Run: headless pygame with SDL's dummy video driver; simulated clock (each Clock.tick advances the game by its frame time, no real sleeping); random seed 0; keys injected as events and as key.get_pressed() state; no mouse input.
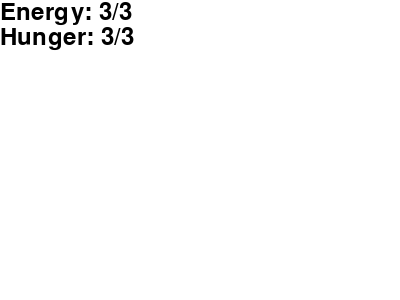
Frame 1 of 4 · flips 1–60 · no input
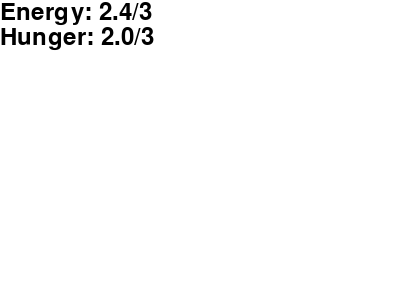
Frame 2 of 4 · flips 61–180 · tapped SPACE, RETURN · held RIGHT (→), D
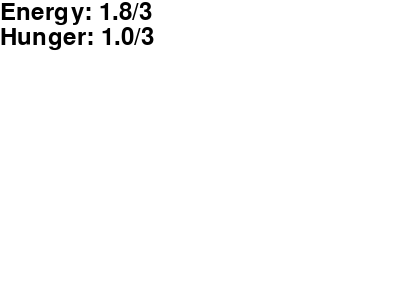
Frame 3 of 4 · flips 181–300 · held DOWN (↓), S
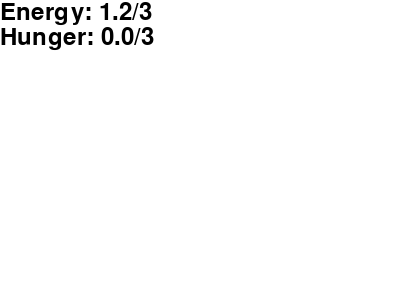
Frame 4 of 4 · flips 301–420 · held LEFT (←), A, UP (↑), W

The pygame program that drew these frames:

import pygame
import sys

class Nico():
    def __init__(self, energy, hunger, hygiene, social, isAsleep):
        self.energy = energy
        self.hunger = hunger
        self.hygiene = hygiene
        self.social = social
        self.isAsleep = isAsleep
    
    def getTired(self):
        coef = 2 if self.isAsleep else -1
        self.energy += coef * 0.1

    def getHungry(self):
        # if asleep, decreasing of needs slows down
        coef = 0.5 if self.isAsleep else 1
        self.hunger -= coef * 0.1

    def live(self,):
        # maximum of each need is 3
        # respective thresholds are 0, 1, 2. 0 being the lowest, 2 being the highest.

        # get tired
        if self.energy > 0: self.energy -= 0.3
        # get hungry
        if self.hunger > 0: self.hunger -= 0.5
        # get dirty (coming feature)
        # want to play (coming feature)

    def feelEmotion(self, energy, hunger, hygiene, social):
        # if hunger or energy =< 1, get angry
        if energy or hunger <= 1:
            emotion = 'angry'
        # if social or hygiene =<1 , get sad
        elif hygiene or social <= 1:
            emotion = 'sad'
        # get happy if all needs are met ^_^
        elif energy and hunger and hygiene and social >=2:
            emotion = 'happy'
        else:
            emotion = 'neutral'
        return emotion
    
    def feed(self, hunger, emotion, food):
        # check emotion (if sad, will not eat)
        # check hunger (if hunger >= 3, will not eat)
        if emotion == 'sad' or hunger >= 3:
            print("Nico doesn't want to eat right now.")
        # eat food (add hunger to the bar punctually)
        else:
            hunger += food
            print("Nico enjoyed his little snack !")

    def sleep(self, energy):
        # sleep (add energy to the bar over time)
        print("Nico fell asleep.")
        self.isAsleep = True

    def clean(self, hygiene, emotion):
        # check emotion (if angry, will not clean)
        if emotion == 'angry' or hygiene >= 3:
            print("Nico doesn't want to take a bath right now.")
        # clean (add hygiene to the bar punctually)
        else:
            hygiene += 3
            print("Nico is all-clean now !")

    def play(self, social, emotion):
        # check emotion (if angry, will not play)
        if emotion == 'angry':
            print("Nico doesn't feel like playing right now.")
        # play (add social to the bar punctually)
        else:
            social += 1
            print("Nico and you played together.")

def main():
    pygame.init()

    nico = Nico(3,3,3,3,False)

    clock = pygame.time.Clock()
    fps = 60
    time_elapsed = 0
    # decrementation interval in ms
    # decrement_interval = 500

    # window creation
    screen = pygame.display.set_mode((400, 300))
    pygame.display.set_caption("Nico's behaviour testing")

    # main loop
    while True:
        for event in pygame.event.get():
            if event.type == pygame.QUIT:
                pygame.quit()
                sys.exit()

        # update time
        dt = clock.tick(fps)
        time_elapsed += dt

        if time_elapsed >= 1000:
            nico.live()
            time_elapsed = 0

        # Affichage du résultat
        screen.fill((255, 255, 255))  # Fond blanc
        font = pygame.font.Font(None, 36)
        text_energy = font.render(f"Energy: {round(nico.energy, 2)}/3", True, (0, 0, 0))
        text_hunger = font.render(f"Hunger: {round(nico.hunger, 2)}/3", True, (0, 0, 0))
        screen.blit(text_energy, (0, 0))
        screen.blit(text_hunger, (0, 25))

        pygame.display.flip()

    # Quitter Pygame
    pygame.quit()


if __name__ == '__main__':
    main()
